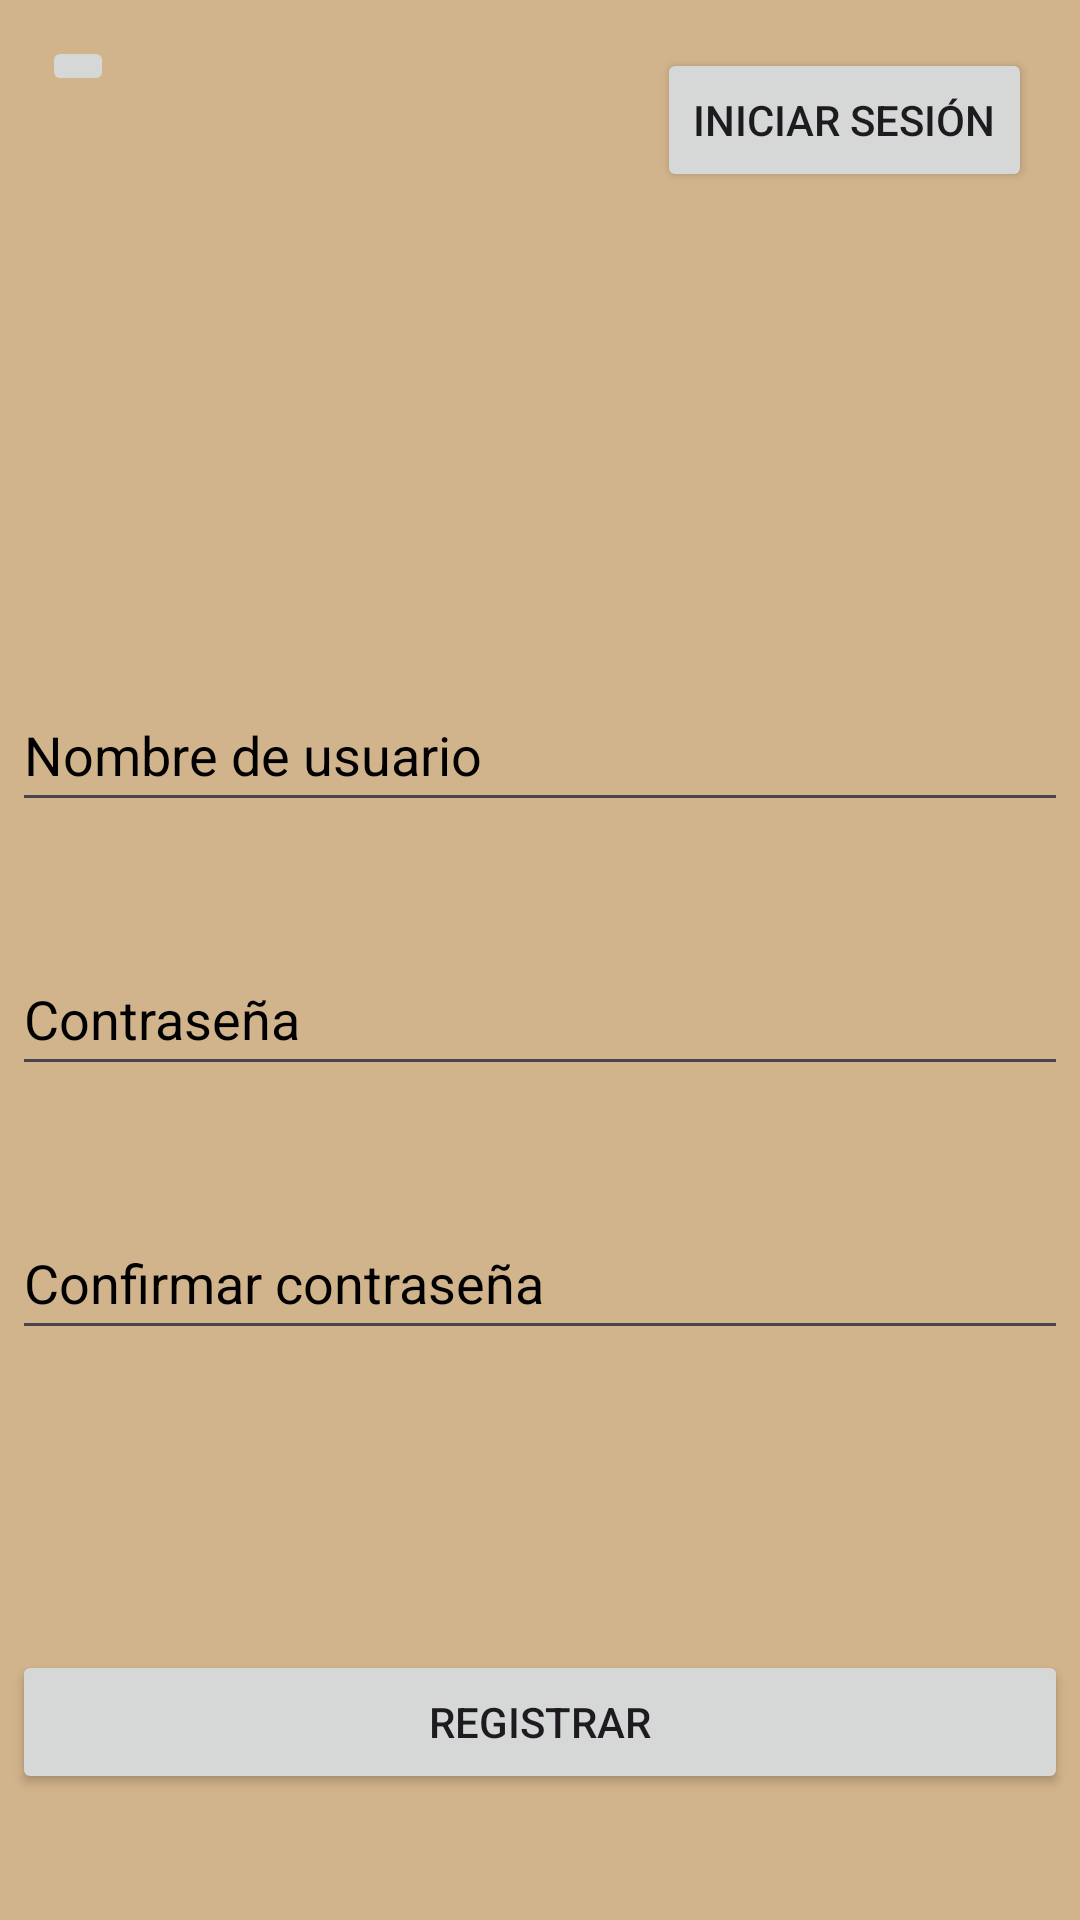

This screen was rendered from an Android layout file. Write that file and the resources it references.
<!-- AndroidManifest.xml: application theme Theme.AppAgricola -->
<!-- res/layout/fragmento_registro.xml -->
<?xml version="1.0" encoding="utf-8"?>
<FrameLayout xmlns:android="http://schemas.android.com/apk/res/android"
    xmlns:app="http://schemas.android.com/apk/res-auto"
    xmlns:tools="http://schemas.android.com/tools"
    android:layout_width="match_parent"
    android:layout_height="match_parent"

    tools:context=".principal.sesiones.FragmentoRegistro">

    <androidx.constraintlayout.widget.ConstraintLayout
        android:id="@+id/constraintLayoutRegistro"
        android:layout_width="match_parent"
        android:layout_height="match_parent"
        android:background="@color/marron_clarito">

        <EditText
            android:id="@+id/editTextUsuarioRegistro"
            android:layout_width="352dp"
            android:layout_height="48dp"
            android:layout_marginTop="226dp"
            android:ems="10"
            android:textColor="@color/black"
            android:textColorHint="@color/black"
            android:hint="Nombre de usuario"
            android:inputType="text"
            app:layout_constraintEnd_toEndOf="parent"
            app:layout_constraintStart_toStartOf="parent"
            app:layout_constraintTop_toTopOf="parent" />

        <EditText
            android:id="@+id/editTextPasswordRegistro"
            android:layout_width="352dp"
            android:layout_height="48dp"
            android:layout_marginTop="40dp"
            android:ems="10"
            android:textColor="@color/black"
            android:textColorHint="@color/black"
            android:hint="Contraseña"
            android:inputType="textPassword"
            app:layout_constraintEnd_toEndOf="parent"
            app:layout_constraintHorizontal_bias="0.491"
            app:layout_constraintStart_toStartOf="parent"
            app:layout_constraintTop_toBottomOf="@+id/editTextUsuarioRegistro" />

        <EditText
            android:id="@+id/editTextConfirmarPassword"
            android:layout_width="352dp"
            android:layout_height="48dp"
            android:layout_marginTop="40dp"
            android:textColor="@color/black"
            android:textColorHint="@color/black"
            android:ems="10"
            android:hint="Confirmar contraseña"
            android:inputType="textPassword"
            app:layout_constraintEnd_toEndOf="parent"
            app:layout_constraintHorizontal_bias="0.508"
            app:layout_constraintStart_toStartOf="parent"
            app:layout_constraintTop_toBottomOf="@+id/editTextPasswordRegistro" />

        <Button
            android:id="@+id/buttonRegistro"
            android:layout_width="352dp"
            android:layout_height="48dp"
            android:layout_marginTop="100dp"
            android:text="Registrar"
            app:layout_constraintEnd_toEndOf="parent"
            app:layout_constraintHorizontal_bias="0.491"
            app:layout_constraintStart_toStartOf="parent"
            app:layout_constraintTop_toBottomOf="@+id/editTextConfirmarPassword" />

        <Button
            android:id="@+id/buttonIrALogin"
            android:layout_width="wrap_content"
            android:layout_height="wrap_content"
            android:layout_marginTop="16dp"
            android:layout_marginEnd="16dp"
            android:text="Iniciar sesión"
            app:layout_constraintEnd_toEndOf="parent"
            app:layout_constraintTop_toTopOf="parent" />

        <ImageButton
            android:id="@+id/ibtIrAFragmentoConfiguracion"
            android:layout_width="wrap_content"
            android:layout_height="wrap_content"
            android:layout_marginStart="14dp"
            android:layout_marginTop="12dp"
            android:src="@drawable/icons8_arrow_left_30"
            app:layout_constraintStart_toStartOf="parent"
            app:layout_constraintTop_toTopOf="parent" />

    </androidx.constraintlayout.widget.ConstraintLayout>
</FrameLayout>
<!-- resources referenced by this layout -->
<resources>
  <color name="black">#FF000000</color>
  <color name="marron_clarito">#D2B48C</color>
  <style name="Theme.AppAgricola" parent="Base.Theme.AppAgricola" />
  <style name="Base.Theme.AppAgricola" parent="Theme.Material3.DayNight.NoActionBar">
          
          
      </style>
</resources>
